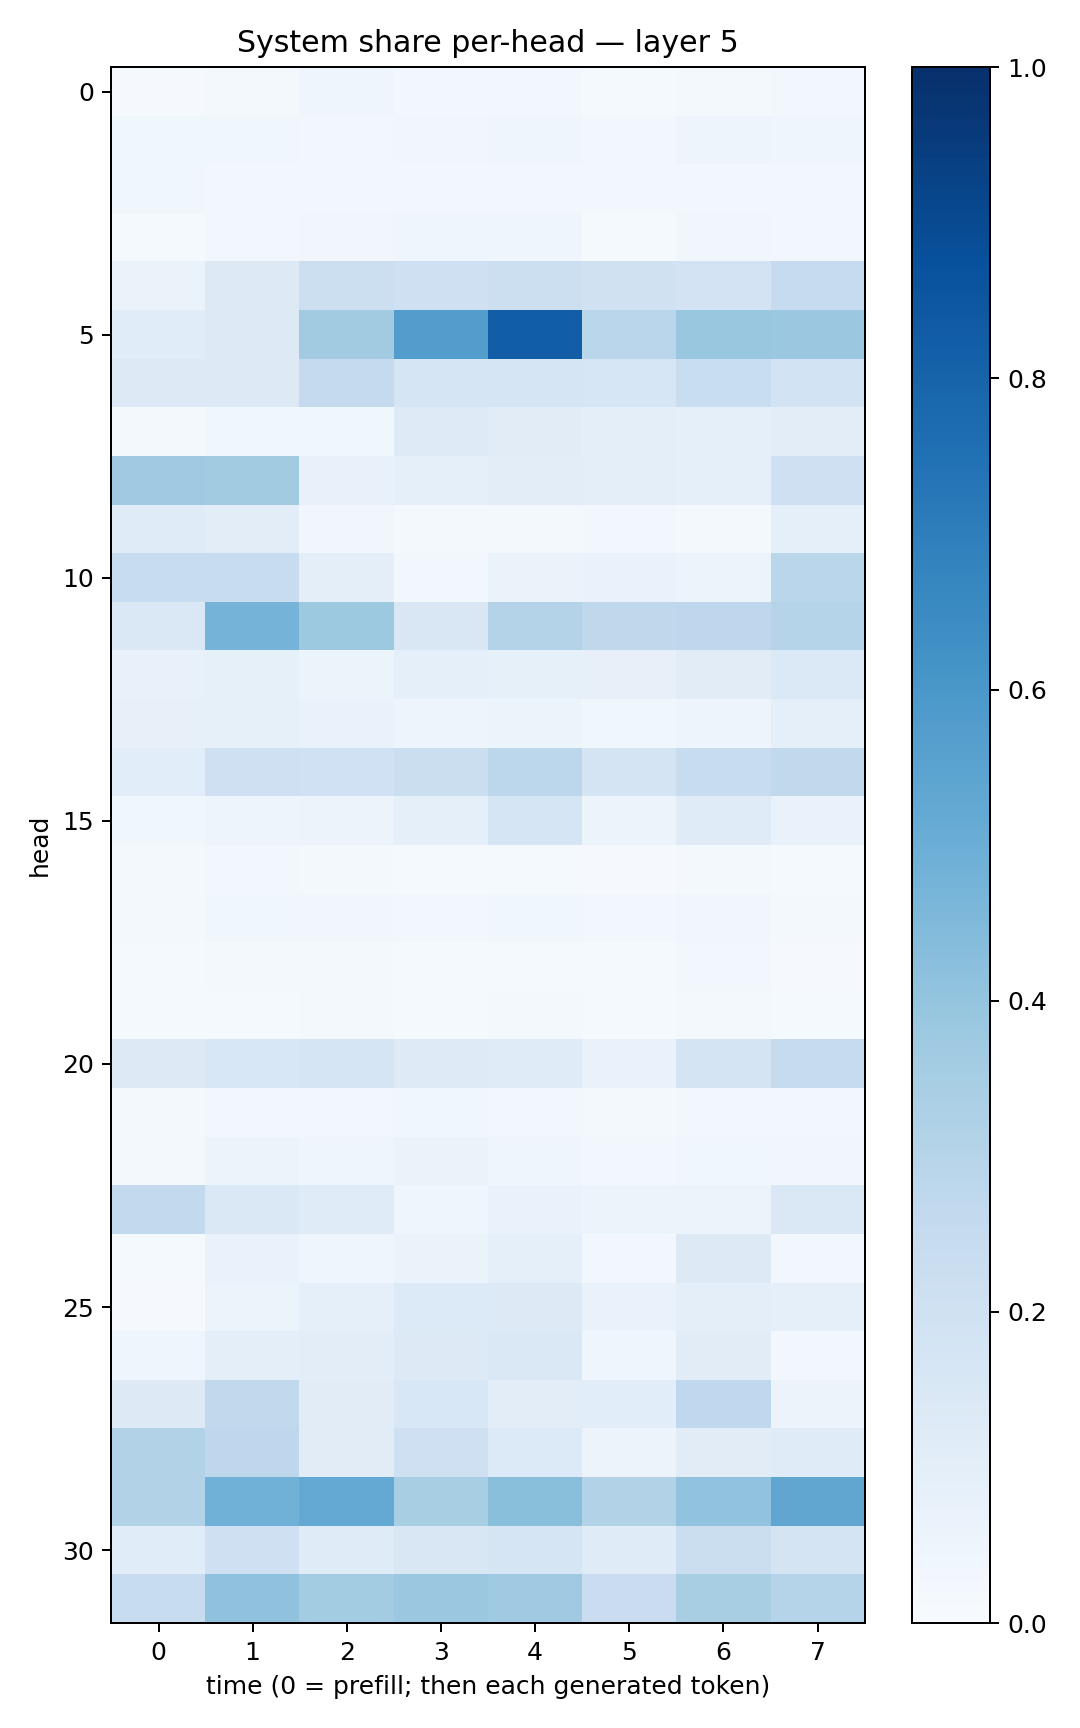

Data behind this chart, as committed beside it:
0.0093216235, 0.021341816, 0.03986886, 0.02352184, 0.024094291, 0.012746996, 0.017738473, 0.027006553
0.03685, 0.03592, 0.0283, 0.03454, 0.04262, 0.02894, 0.04975, 0.04253
0.03697, 0.02702, 0.02699, 0.03035, 0.02887, 0.02605, 0.02778, 0.02947
0.01325, 0.02707, 0.03216, 0.04362, 0.04225, 0.01541, 0.03368, 0.02588
0.06577, 0.1315, 0.2148, 0.2047, 0.2157, 0.1963, 0.1808, 0.2496
0.1162, 0.1254, 0.3601, 0.5741, 0.8235, 0.287, 0.3863, 0.3802
0.1314, 0.1256, 0.2536, 0.1717, 0.1658, 0.1597, 0.2341, 0.1845
0.02126, 0.03662, 0.03599, 0.1247, 0.11, 0.1011, 0.08613, 0.1042
0.3698, 0.3624, 0.07447, 0.08603, 0.1044, 0.09786, 0.08937, 0.2048
0.1206, 0.1039, 0.03444, 0.0165, 0.02109, 0.03053, 0.01624, 0.08961
0.2349, 0.2358, 0.09684, 0.02863, 0.06637, 0.06676, 0.06153, 0.2867
0.1477, 0.4733, 0.3787, 0.1513, 0.3057, 0.2712, 0.2758, 0.3001
0.07141, 0.08417, 0.0616, 0.08669, 0.0831, 0.08071, 0.1098, 0.1391
0.08184, 0.08412, 0.06711, 0.0478, 0.05996, 0.03891, 0.04847, 0.08975
0.1081, 0.205, 0.2003, 0.226, 0.2807, 0.175, 0.2365, 0.2645
0.0366, 0.04853, 0.05643, 0.08805, 0.165, 0.06011, 0.1187, 0.06922
0.02238, 0.02548, 0.01566, 0.01355, 0.01472, 0.00974, 0.01706, 0.01495
0.02011, 0.03893, 0.03311, 0.02603, 0.03724, 0.02464, 0.03134, 0.01722
0.01276, 0.01942, 0.01928, 0.01555, 0.01197, 0.01352, 0.02806, 0.0102
0.01517, 0.01407, 0.02055, 0.01471, 0.01803, 0.01317, 0.02031, 0.01478
0.1324, 0.1526, 0.1665, 0.1234, 0.1203, 0.06736, 0.1795, 0.2438
0.0159, 0.02368, 0.02502, 0.03901, 0.02816, 0.01909, 0.02924, 0.02388
0.02206, 0.06041, 0.04285, 0.06336, 0.0462, 0.0289, 0.03854, 0.03346
0.2606, 0.1459, 0.119, 0.04419, 0.0691, 0.05102, 0.05438, 0.1414
0.01213, 0.06655, 0.04462, 0.06395, 0.08867, 0.02679, 0.1267, 0.02771
0.007948, 0.06236, 0.08665, 0.1347, 0.1272, 0.06713, 0.0943, 0.09066
0.04355, 0.09665, 0.1021, 0.1298, 0.1476, 0.04674, 0.1128, 0.02433
0.1307, 0.2617, 0.1104, 0.1557, 0.102, 0.1057, 0.2686, 0.05729
0.3104, 0.276, 0.1115, 0.2077, 0.136, 0.0553, 0.1111, 0.1199
0.3118, 0.4844, 0.5218, 0.3407, 0.4248, 0.3097, 0.4062, 0.5332
0.1158, 0.2054, 0.1177, 0.1523, 0.1641, 0.1189, 0.2193, 0.1725
0.2392, 0.4071, 0.3565, 0.3809, 0.3685, 0.2273, 0.3406, 0.3007
